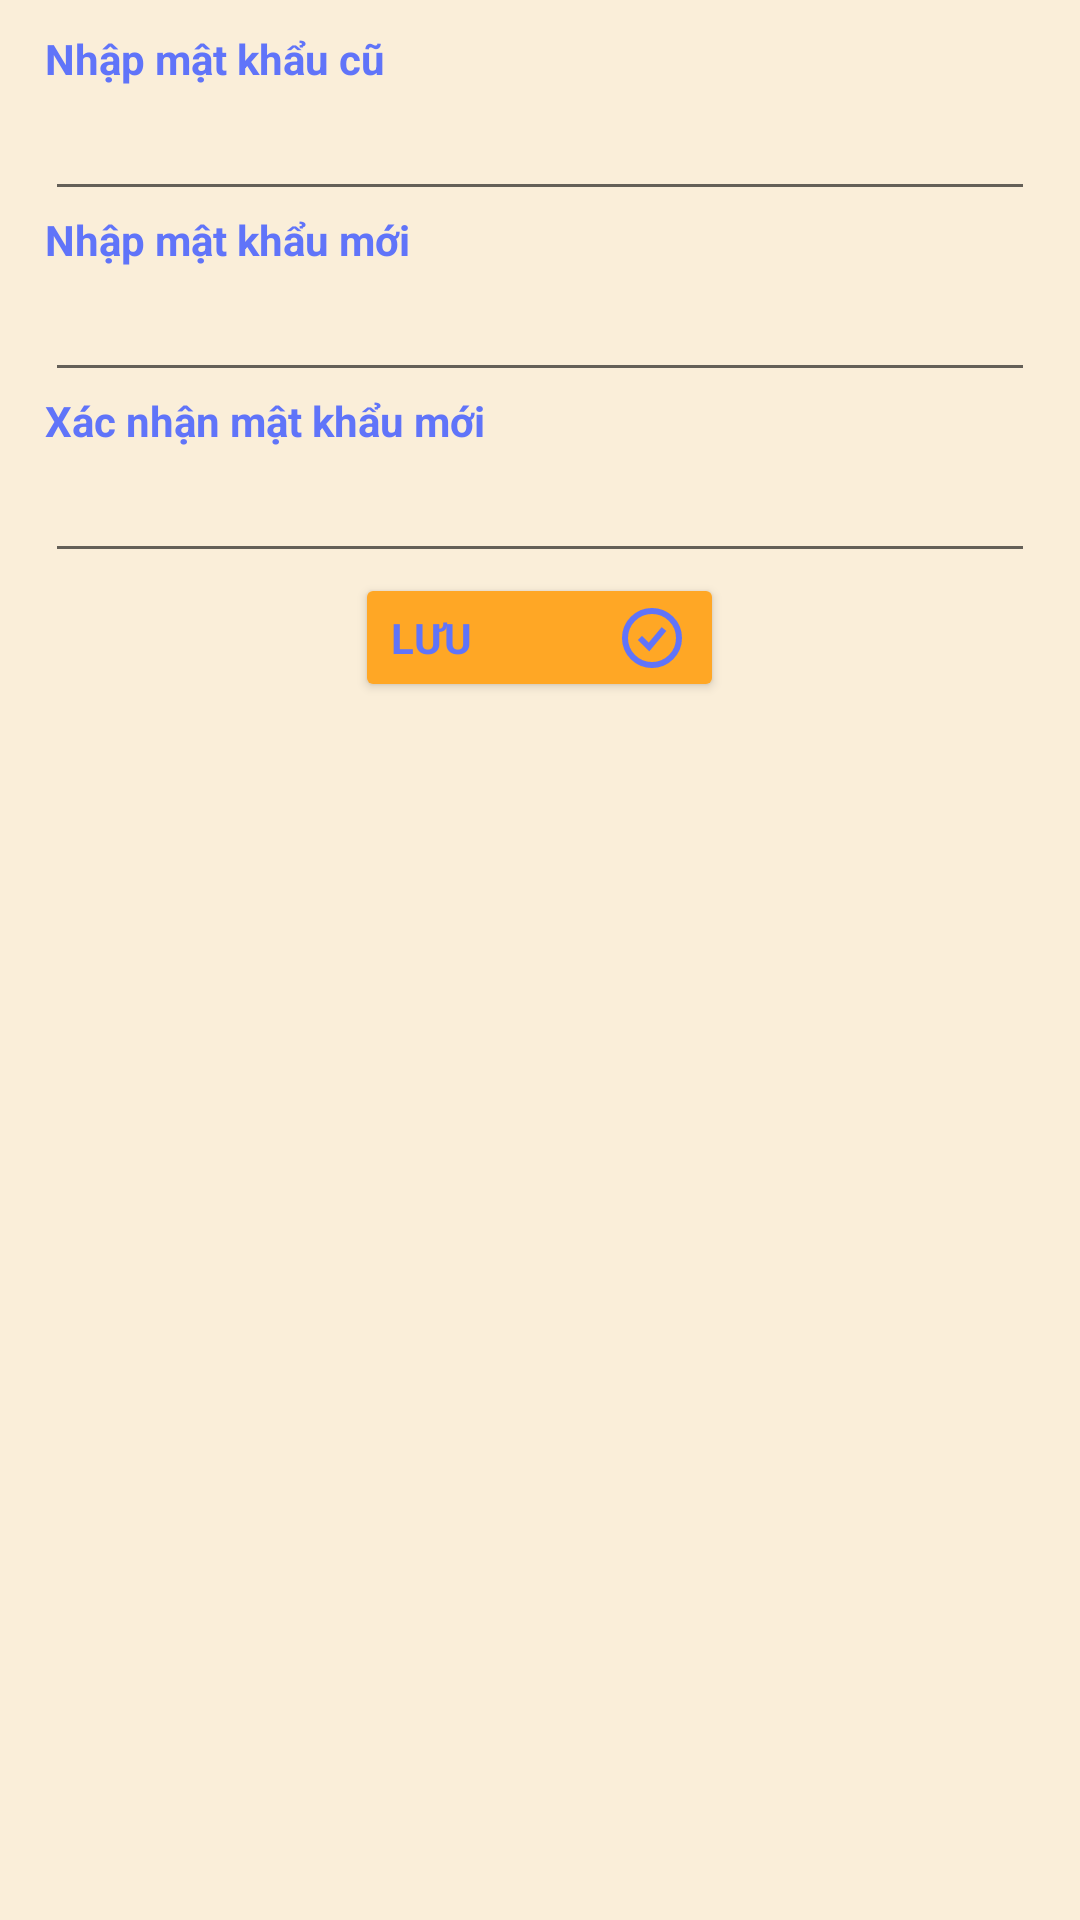

Layout XML and referenced resources for this Android screen:
<!-- AndroidManifest.xml: application theme Theme.Todo_listV2 -->
<!-- res/layout/dialog_reset_password.xml -->
<?xml version="1.0" encoding="utf-8"?>
<LinearLayout xmlns:android="http://schemas.android.com/apk/res/android"
    android:layout_width="396dp"
    android:layout_height="wrap_content"
    xmlns:app="http://schemas.android.com/apk/res-auto"
    android:orientation="vertical"
    android:gravity="center_horizontal"
    android:layout_gravity="center_horizontal"
    android:background="#FAEED9"
    android:id="@+id/popup_reset_password">

    <LinearLayout
        android:layout_width="350dp"
        android:layout_height="wrap_content"
        android:padding="10dp"
        android:orientation="vertical">
        <LinearLayout
            android:layout_width="match_parent"
            android:layout_height="wrap_content"
            android:orientation="vertical">
            <TextView
                android:layout_width="wrap_content"
                android:layout_height="wrap_content"
                android:text="Nhập mật khẩu cũ"
                android:textColor="@color/secondary"
                android:textStyle="bold"/>
            <EditText
                android:id="@+id/input_old_password"
                android:layout_width="match_parent"
                android:layout_height="wrap_content"
                android:textSize="18dp"
                android:inputType="text"
                android:maxLines="1"
                android:textColor="@color/black"/>
        </LinearLayout>
        <LinearLayout
            android:layout_width="match_parent"
            android:layout_height="wrap_content"
            android:orientation="vertical">
            <TextView
                android:layout_width="wrap_content"
                android:layout_height="wrap_content"
                android:text="Nhập mật khẩu mới"
                android:textColor="@color/secondary"
                android:textStyle="bold"/>
            <EditText
                android:id="@+id/input_new_password"
                android:layout_width="match_parent"
                android:layout_height="wrap_content"
                android:textSize="18dp"
                android:inputType="text"
                android:maxLines="1"
                android:textColor="@color/black"/>
        </LinearLayout>
        <LinearLayout
            android:layout_width="match_parent"
            android:layout_height="wrap_content"
            android:orientation="vertical">
            <TextView
                android:layout_width="wrap_content"
                android:layout_height="wrap_content"
                android:text="Xác nhận mật khẩu mới"
                android:textColor="@color/secondary"
                android:textStyle="bold"/>
            <EditText
                android:id="@+id/input_confirm_new_password"
                android:layout_width="match_parent"
                android:layout_height="wrap_content"
                android:textSize="18dp"
                android:inputType="text"
                android:maxLines="1"
                android:textColor="@color/black"/>
        </LinearLayout>

        <Button
            android:id="@+id/button_submit_change_password"
            android:layout_width="123dp"
            android:layout_height="43dp"
            android:drawableEnd="@drawable/check_ring"
            android:drawablePadding="1dp"
            android:layout_gravity="center"
            android:backgroundTint="#FFA725"
            android:gravity="center_vertical"
            android:text="Lưu"
            android:textColor="@color/secondary"
            app:fontFamily="@font/sf_compact_rounded_bold"
            android:textStyle="bold" />
    </LinearLayout>

</LinearLayout>
<!-- resources referenced by this layout -->
<resources>
  <color name="black">#FF000000</color>
  <color name="secondary">#6074F9</color>
  <!-- drawable check_ring (drawable) -->
  <vector xmlns:android="http://schemas.android.com/apk/res/android"
      android:width="24dp"
      android:height="24dp"
      android:viewportWidth="24"
      android:viewportHeight="24">
      <path
          android:pathData="M12,12m-9,0a9,9 0,1 1,18 0a9,9 0,1 1,-18 0"
          android:strokeWidth="2"
          android:fillColor="@android:color/transparent"
          android:strokeColor="@color/secondary"/>
      <path
          android:pathData="M8,12L11,15L16,9"
          android:strokeWidth="2"
          android:fillColor="@android:color/transparent"
          android:strokeColor="@color/secondary"/>
  </vector>
  <style name="Theme.Todo_listV2" parent="Base.Theme.Todo_listV2">
          <item name="android:statusBarColor">@color/white</item>
          <item name="android:windowLightStatusBar">true</item>
          <item name="fontFamily">@font/sf_compact_rounded</item>
      </style>
  <style name="Base.Theme.Todo_listV2" parent="Theme.MaterialComponents.DayNight.NoActionBar">
          
          
      </style>
  <color name="white">#FFFFFFFF</color>
</resources>
